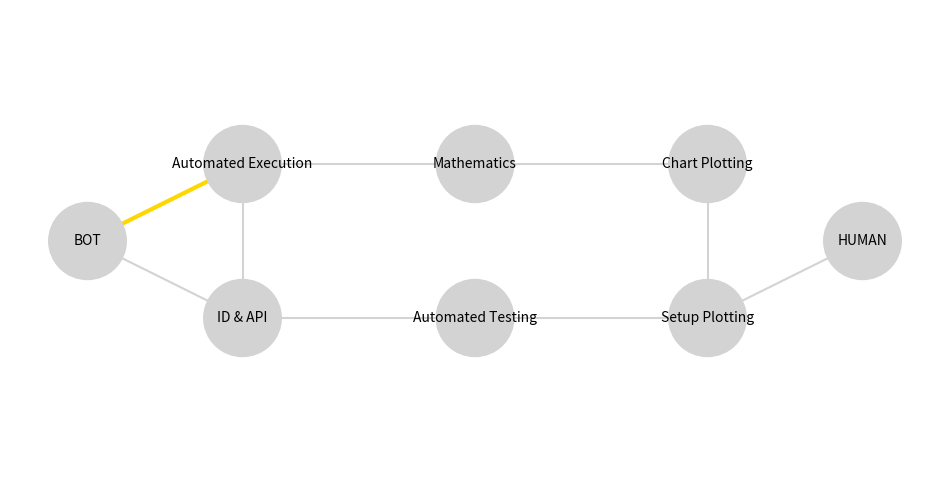

The script that saved this image: (Note: this script raises an exception after producing the figure.)
import matplotlib.pyplot as plt
import matplotlib.patches as patches
from matplotlib.animation import FuncAnimation

# Define nodes and positions (approximate coordinates)
nodes = {
    "BOT": (1, 3),
    "Automated Execution": (3, 4),
    "ID & API": (3, 2),
    "Mathematics": (6, 4),
    "Automated Testing": (6, 2),
    "Chart Plotting": (9, 4),
    "Setup Plotting": (9, 2),
    "HUMAN": (11, 3)
}

# Define edges as (from, to)
edges = [
    ("BOT", "Automated Execution"),
    ("BOT", "ID & API"),
    ("Automated Execution", "Mathematics"),
    ("ID & API", "Automated Execution"),
    ("Mathematics", "Chart Plotting"),
    ("Chart Plotting", "Setup Plotting"),
    ("Setup Plotting", "Automated Testing"),
    ("Automated Testing", "ID & API"),
    ("Setup Plotting", "HUMAN")
]

fig, ax = plt.subplots(figsize=(12, 6))
ax.set_xlim(0, 12)
ax.set_ylim(0, 6)
ax.axis("off")

# Draw nodes
circles = {}
for name, (x, y) in nodes.items():
    circle = plt.Circle((x, y), 0.5, fill=True, color="lightgray", zorder=2)
    ax.add_patch(circle)
    ax.text(x, y, name, ha="center", va="center", fontsize=10, zorder=3)
    circles[name] = circle

# Draw static edges
lines = []
for start, end in edges:
    x1, y1 = nodes[start]
    x2, y2 = nodes[end]
    line, = ax.plot([x1, x2], [y1, y2], color="lightgray", linewidth=1.5, zorder=1)
    lines.append(line)

# Animation function
def animate(i):
    # Highlight one edge at a time
    for idx, line in enumerate(lines):
        if idx == i % len(lines):
            line.set_color("gold")
            line.set_linewidth(3)
        else:
            line.set_color("lightgray")
            line.set_linewidth(1.5)
    return lines

anim = FuncAnimation(fig, animate, frames=len(lines), interval=1000, blit=True)

# Save as GIF
anim.save("/mnt/data/animated_diagram.gif", writer="pillow")
print("GIF saved as animated_diagram.gif")
